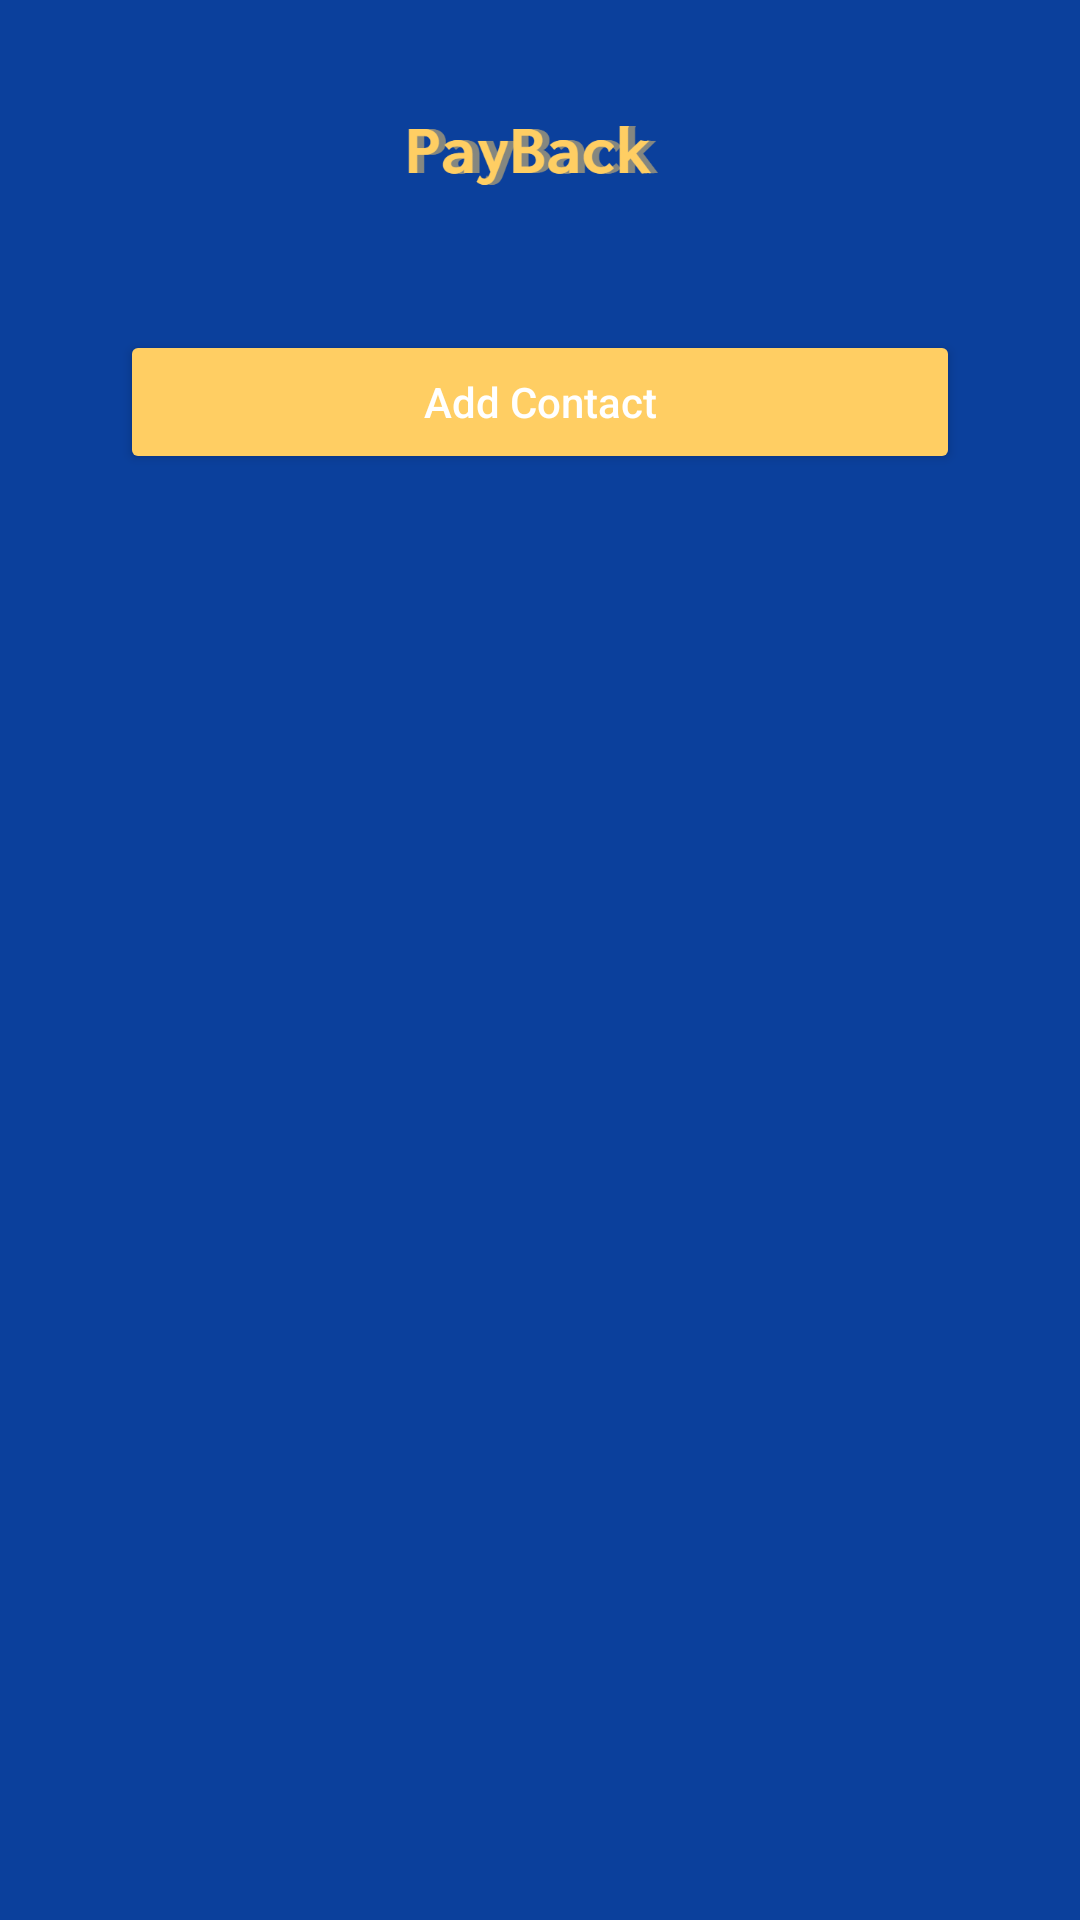

Here is an Android app screen rendered from its layout file. Give the layout XML and the strings, colors and styles it references.
<!-- AndroidManifest.xml: application theme Theme.PayBack1 -->
<!-- res/layout/activity_main_page.xml -->
<?xml version="1.0" encoding="utf-8"?>
<RelativeLayout xmlns:android="http://schemas.android.com/apk/res/android"
    android:layout_width="match_parent"
    android:layout_height="match_parent"
    android:background="#0b409c"
    >
    <ImageView
        android:id="@+id/logo"
        android:layout_width="360dp"
        android:layout_height="80dp"
        android:src="@drawable/logo"
        android:layout_centerHorizontal="true"
        android:layout_marginTop="10dp"/>
    <Button
        android:id="@+id/add_contact"
        android:layout_width="match_parent"
        android:layout_height="wrap_content"
        android:text="Add Contact"
        android:backgroundTint="#ffce63"
        android:textColor="#fff"
        android:textAllCaps="false"
        android:layout_below="@id/logo"
        android:layout_marginTop="20dp"
        android:layout_marginLeft="40dp"
        android:layout_marginRight="40dp"/>

    <ListView
        android:id="@+id/listview"
        android:layout_width="360dp"
        android:layout_height="wrap_content"
        android:layout_below="@id/add_contact"
        android:layout_centerHorizontal="true"
        android:layout_marginTop="20dp"
        android:textColor="#fff"
        />


</RelativeLayout>
<!-- resources referenced by this layout -->
<resources>
  <!-- drawable logo: png bitmap (drawable, 10027 bytes) -->
  <style name="Theme.PayBack1" parent="Theme.MaterialComponents.DayNight.NoActionBar">
          
          <item name="colorPrimary">@color/purple_500</item>
          <item name="colorPrimaryVariant">@color/purple_700</item>
          <item name="colorOnPrimary">@color/white</item>
          
          <item name="colorSecondary">@color/teal_200</item>
          <item name="colorSecondaryVariant">@color/teal_700</item>
          <item name="colorOnSecondary">@color/black</item>
          
          <item name="android:statusBarColor">?attr/colorPrimaryVariant</item>
          
      </style>
  <!-- not gathered from this repository: default colours our renderer supplied (Android Studio template values) -->
  <color name="purple_500">#FF6200EE</color>
  <color name="purple_700">#FF3700B3</color>
  <color name="teal_200">#FF03DAC5</color>
  <color name="teal_700">#FF018786</color>
  <color name="black">#FF000000</color>
  <color name="white">#FFFFFFFF</color>
</resources>
